Run: headless pygame with SDL's dummy video driver; simulated clock (each Clock.tick advances the game by its frame time, no real sleeping); random seed 0; keys injected as events and as key.get_pressed() state; no mouse input.
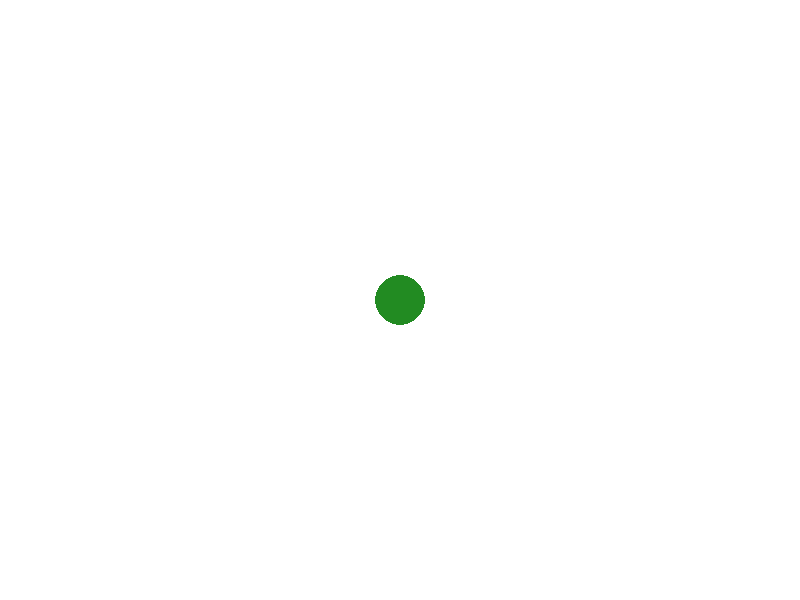
Frame 1 of 4 · flips 1–60 · no input
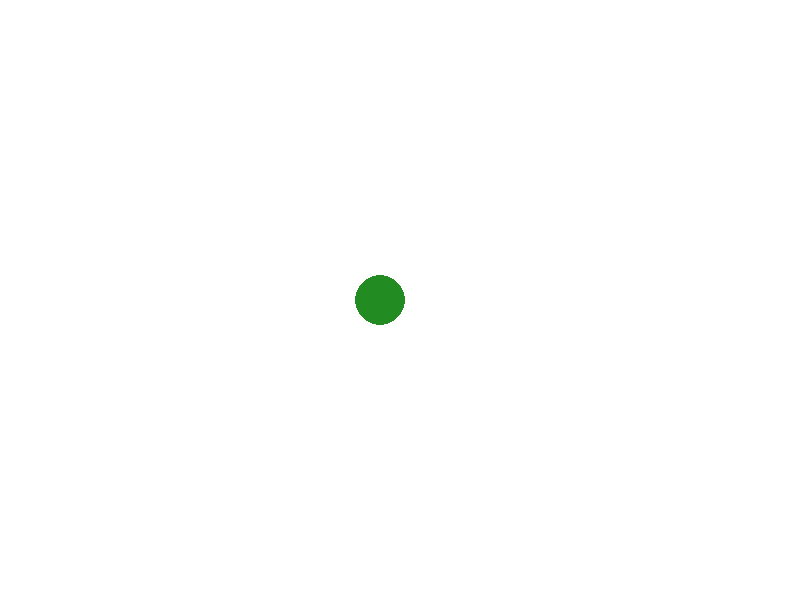
Frame 2 of 4 · flips 61–180 · tapped SPACE, RETURN · held RIGHT (→), D
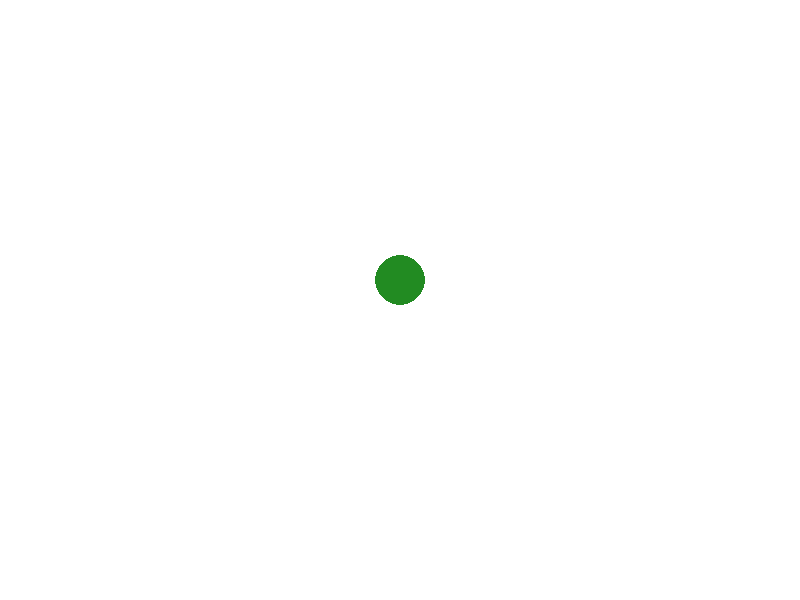
Frame 3 of 4 · flips 181–300 · held DOWN (↓), S
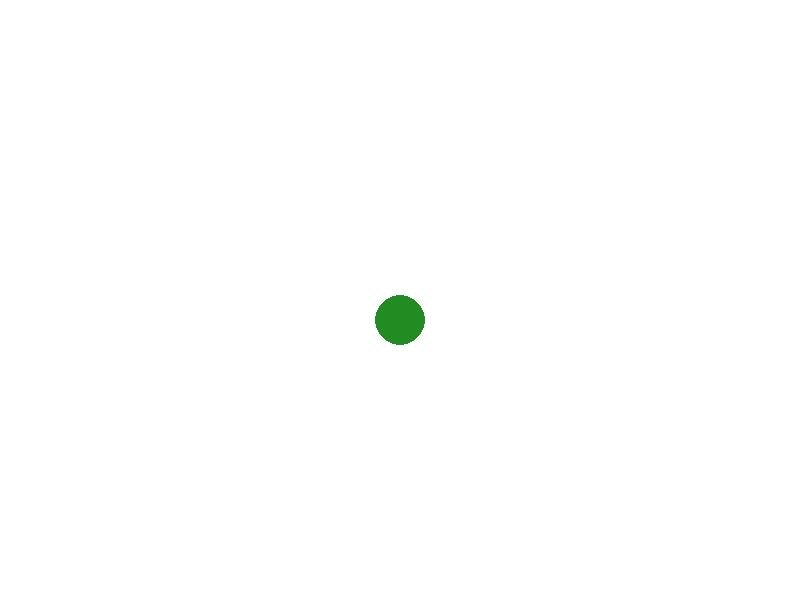
Frame 4 of 4 · flips 301–420 · held LEFT (←), A, UP (↑), W

The pygame program that drew these frames:

import pygame as pg

pg.init()
w, h = 800, 600
clock = pg.time.Clock()
fps = 30
white = (255, 255, 255)
ball = (0, 51, 65)
x, y = w//2, h//2
dx, dy = 0, 0

speed = 20
screen = pg.display.set_mode((w,h))
is_running = True

while is_running:
    clock.tick(fps)

    for ev in pg.event.get():
        if ev.type == pg.QUIT:
            is_running = False
        if ev.type == pg.KEYDOWN:
            if ev.key == pg.K_RIGHT:
                dy = 0
                dx = speed
                
            if ev.key == pg.K_LEFT:
                dy = 0
                dx = -speed
            if ev.key == pg.K_UP:
                dx = 0
                dy = -speed
            if ev.key == pg.K_DOWN:
                dx = 0
                dy = speed
            
    screen.fill(white)

    pg.draw.circle(screen, pg.Color('forestgreen'), (x%w,y%h), 25)

    x += dx
    y += dy

    pg.display.flip()

pg.quit()
